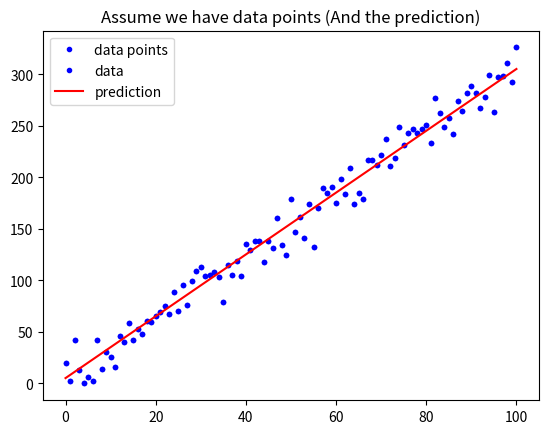

Reproduce this figure in Python.
import numpy as np
import matplotlib.pyplot as plt

# 定義方差函數
def mean_absolute_error(y,yp):
# y:實際data
# yp: 預測值 
    mae=MAE=sum(abs(y-yp))/len(y)
    return mae

# 定義方均根函數

def mean_squared_error(y,yp):
    mse=MSE=sum((y-yp)**2)/len(y)
    return mse

w=3
b=5
x_lin=np.linspace(0,100,101)

# 從random中的Gaussian dist.取樣101個數值
y=(x_lin+np.random.randn(101)*5)*w+b
plt.plot(x_lin, y, 'b.', label = 'data points')
plt.title("Assume we have data points")
plt.legend(loc = 2)

y_hat = x_lin * w + b
plt.plot(x_lin, y, 'b.', label = 'data')
plt.plot(x_lin, y_hat, 'r-', label = 'prediction')
plt.title("Assume we have data points (And the prediction)")
plt.legend(loc = 2)
plt.show()


# 執行 Function, 確認有沒有正常執行
MSE = mean_squared_error(y, y_hat)
MAE = mean_absolute_error(y, y_hat)
print("The Mean squared error is %.3f" %(MSE))
print("The Mean absolute error is %.3f" %(MAE))